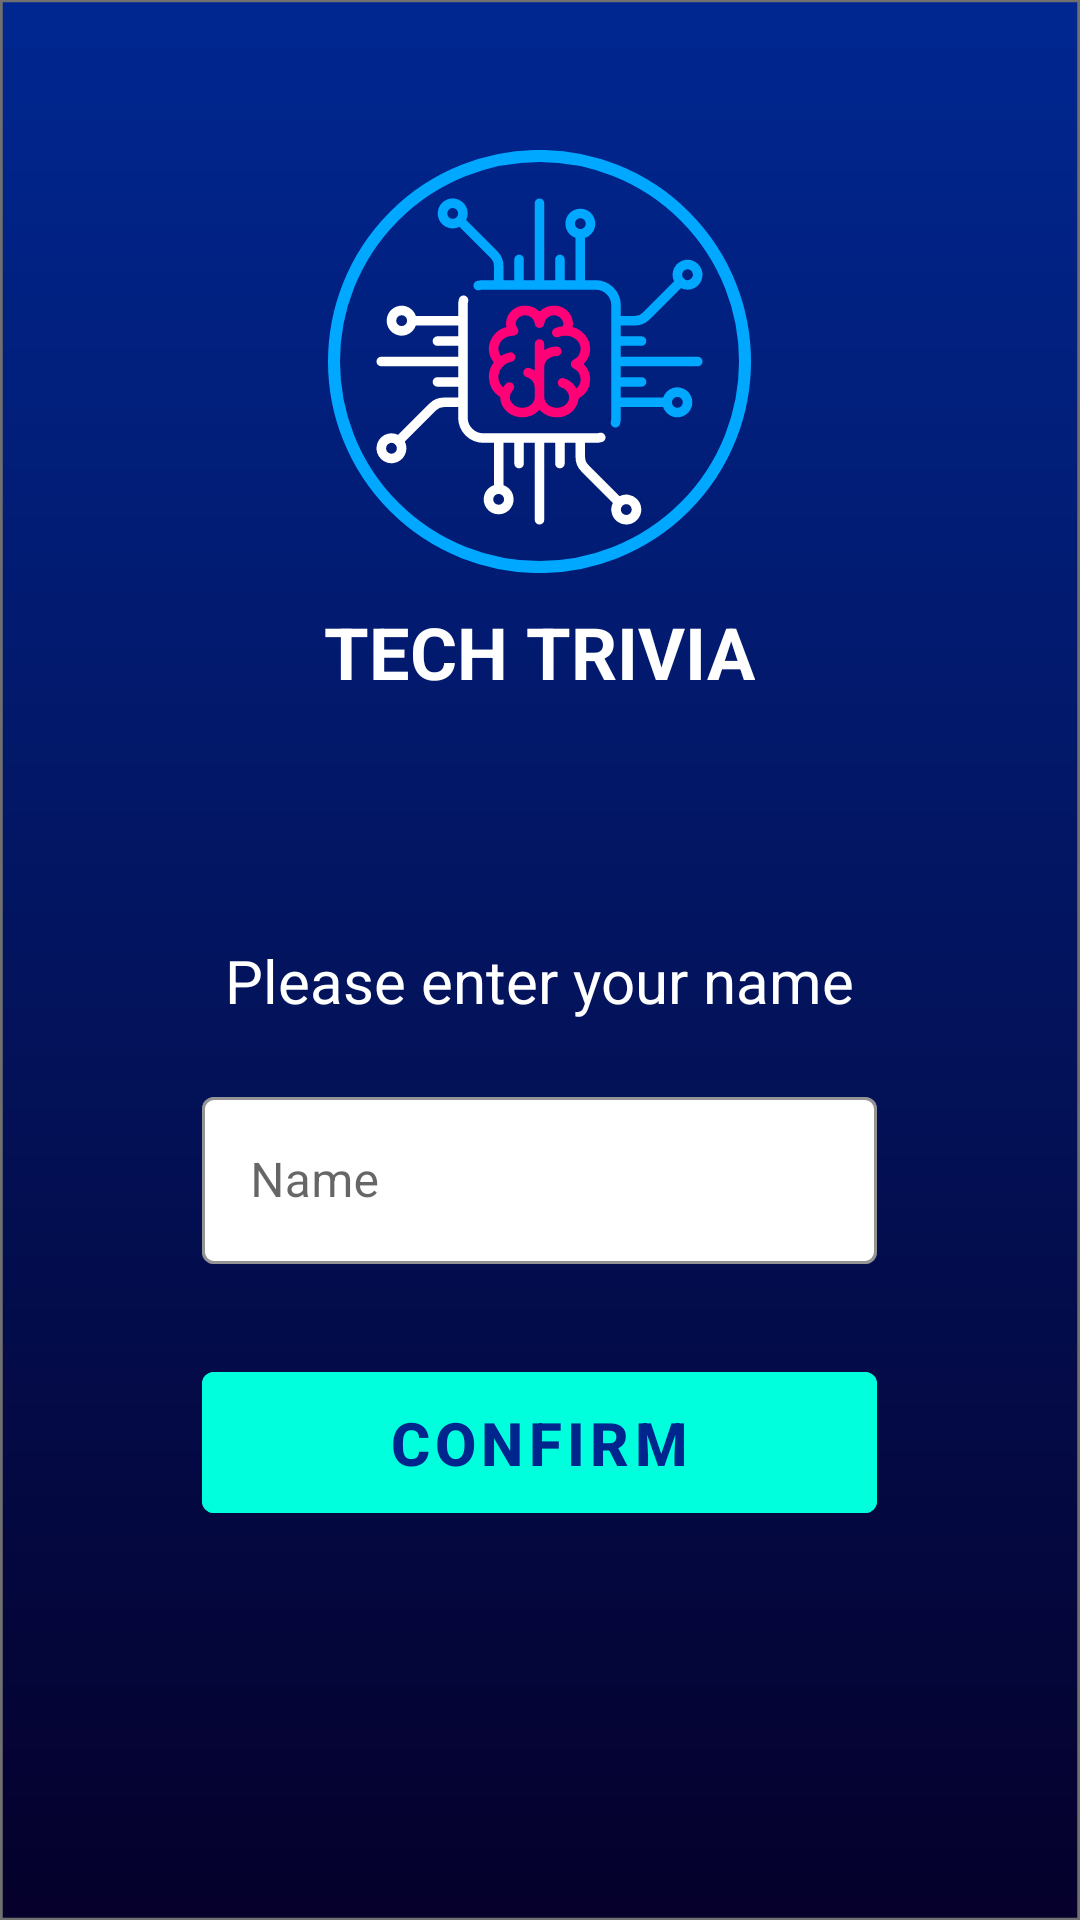

This screen was rendered from an Android layout file. Write that file and the resources it references.
<!-- AndroidManifest.xml: activity theme NoActionBarTheme -->
<!-- res/layout/activity_name.xml -->
<?xml version="1.0" encoding="utf-8"?>
<LinearLayout xmlns:android="http://schemas.android.com/apk/res/android"
    xmlns:app="http://schemas.android.com/apk/res-auto"
    xmlns:tools="http://schemas.android.com/tools"
    android:layout_width="match_parent"
    android:layout_height="match_parent"
    tools:context=".NameActivity"
    android:orientation="vertical"
    android:background="@drawable/ic_background"
    android:gravity="center"
    android:padding="10dp">

    <GridLayout
        android:layout_width="match_parent"
        android:layout_height="match_parent"
        android:columnCount="1"
        android:rowCount="3"
        android:orientation="vertical">

        <LinearLayout
            android:layout_columnWeight="1"
            android:layout_rowWeight="1"
            android:orientation="vertical"
            android:gravity="center">

            <ImageView
                android:layout_width="wrap_content"
                android:layout_height="wrap_content"
                android:src="@drawable/ic_logo">
            </ImageView>
            <TextView
                android:layout_width="wrap_content"
                android:layout_height="wrap_content"
                android:text="TECH TRIVIA"
                android:textStyle="bold"
                android:textColor="@color/white"
                android:textSize="24sp"
                android:layout_marginTop="10dp">
            </TextView>

        </LinearLayout>
        <LinearLayout
            android:layout_columnWeight="1"
            android:layout_rowWeight="1"
            android:orientation="vertical"
            android:layout_height="wrap_content"
            android:layout_width="wrap_content"
            android:gravity="center">

            <TextView
                android:layout_width="wrap_content"
                android:layout_height="wrap_content"
                android:textSize="20sp"
                android:layout_marginBottom="20dp"
                android:textColor="@color/white"
                android:text="Please enter your name">
            </TextView>

            <com.google.android.material.textfield.TextInputLayout
                style="@style/Widget.MaterialComponents.TextInputLayout.OutlinedBox"
                android:layout_width="225dp"
                android:layout_height="wrap_content"
                app:boxStrokeColor="@color/teal"
                app:boxBackgroundColor="@color/white"
                >

                <com.google.android.material.textfield.TextInputEditText
                    android:id="@+id/et_name"
                    android:layout_width="match_parent"
                    android:layout_height="wrap_content"
                    android:layout_marginTop="30dp"
                    android:hint="Name">
                </com.google.android.material.textfield.TextInputEditText>

            </com.google.android.material.textfield.TextInputLayout>
            <Button
                android:id="@+id/btn_confirm"
                android:layout_width="225dp"
                android:layout_height="wrap_content"
                android:text="Confirm"
                android:textColor="@color/blueDark"
                android:backgroundTint="@color/teal"
                android:textSize="20sp"
                android:textStyle="bold"
                android:layout_marginTop="30dp"
                android:padding="10dp">
            </Button>
        </LinearLayout>

        <LinearLayout
            android:layout_columnWeight="1"
            android:layout_rowWeight="1">
        </LinearLayout>

    </GridLayout>

</LinearLayout>
<!-- resources referenced by this layout -->
<resources>
  <color name="blueDark">#00258C</color>
  <color name="teal">#00FFDC</color>
  <color name="white">#FFFFFFFF</color>
  <!-- drawable ic_background (drawable) -->
  <vector xmlns:android="http://schemas.android.com/apk/res/android"
      xmlns:aapt="http://schemas.android.com/aapt"
      android:width="393dp"
      android:height="851dp"
      android:viewportWidth="393"
      android:viewportHeight="851">
    <path
        android:pathData="M0,0h393v851h-393z"
        android:strokeWidth="1"
        android:strokeColor="#00000000">
      <aapt:attr name="android:fillColor">
        <gradient 
            android:startY="0"
            android:startX="196.5"
            android:endY="851"
            android:endX="196.5"
            android:type="linear">
          <item android:offset="0" android:color="#FF002791"/>
          <item android:offset="1" android:color="#FF05002B"/>
        </gradient>
      </aapt:attr>
    </path>
    <path
        android:pathData="M0.5,0.5h392v850h-392z"
        android:strokeWidth="1"
        android:fillColor="#00000000"
        android:strokeColor="#707070"/>
  </vector>
  <!-- drawable ic_logo: vector/xml drawable (drawable, 5058 chars, omitted) -->
  <style name="NoActionBarTheme" parent="Theme.MaterialComponents.DayNight.NoActionBar">
          
          <item name="colorPrimary">@color/blue</item>
          <item name="colorPrimaryVariant">@color/blueDark</item>
          <item name="colorOnPrimary">@color/white</item>
          
          <item name="colorSecondary">@color/pink</item>
          <item name="colorSecondaryVariant">@color/teal</item>
          <item name="colorOnSecondary">@color/black</item>
          
          <item name="android:statusBarColor" tools:targetApi="l">?attr/colorPrimary</item>
          
      </style>
  <color name="blue">#00A8FF</color>
  <color name="pink">#FF0077</color>
  <color name="black">#FF000000</color>
</resources>
